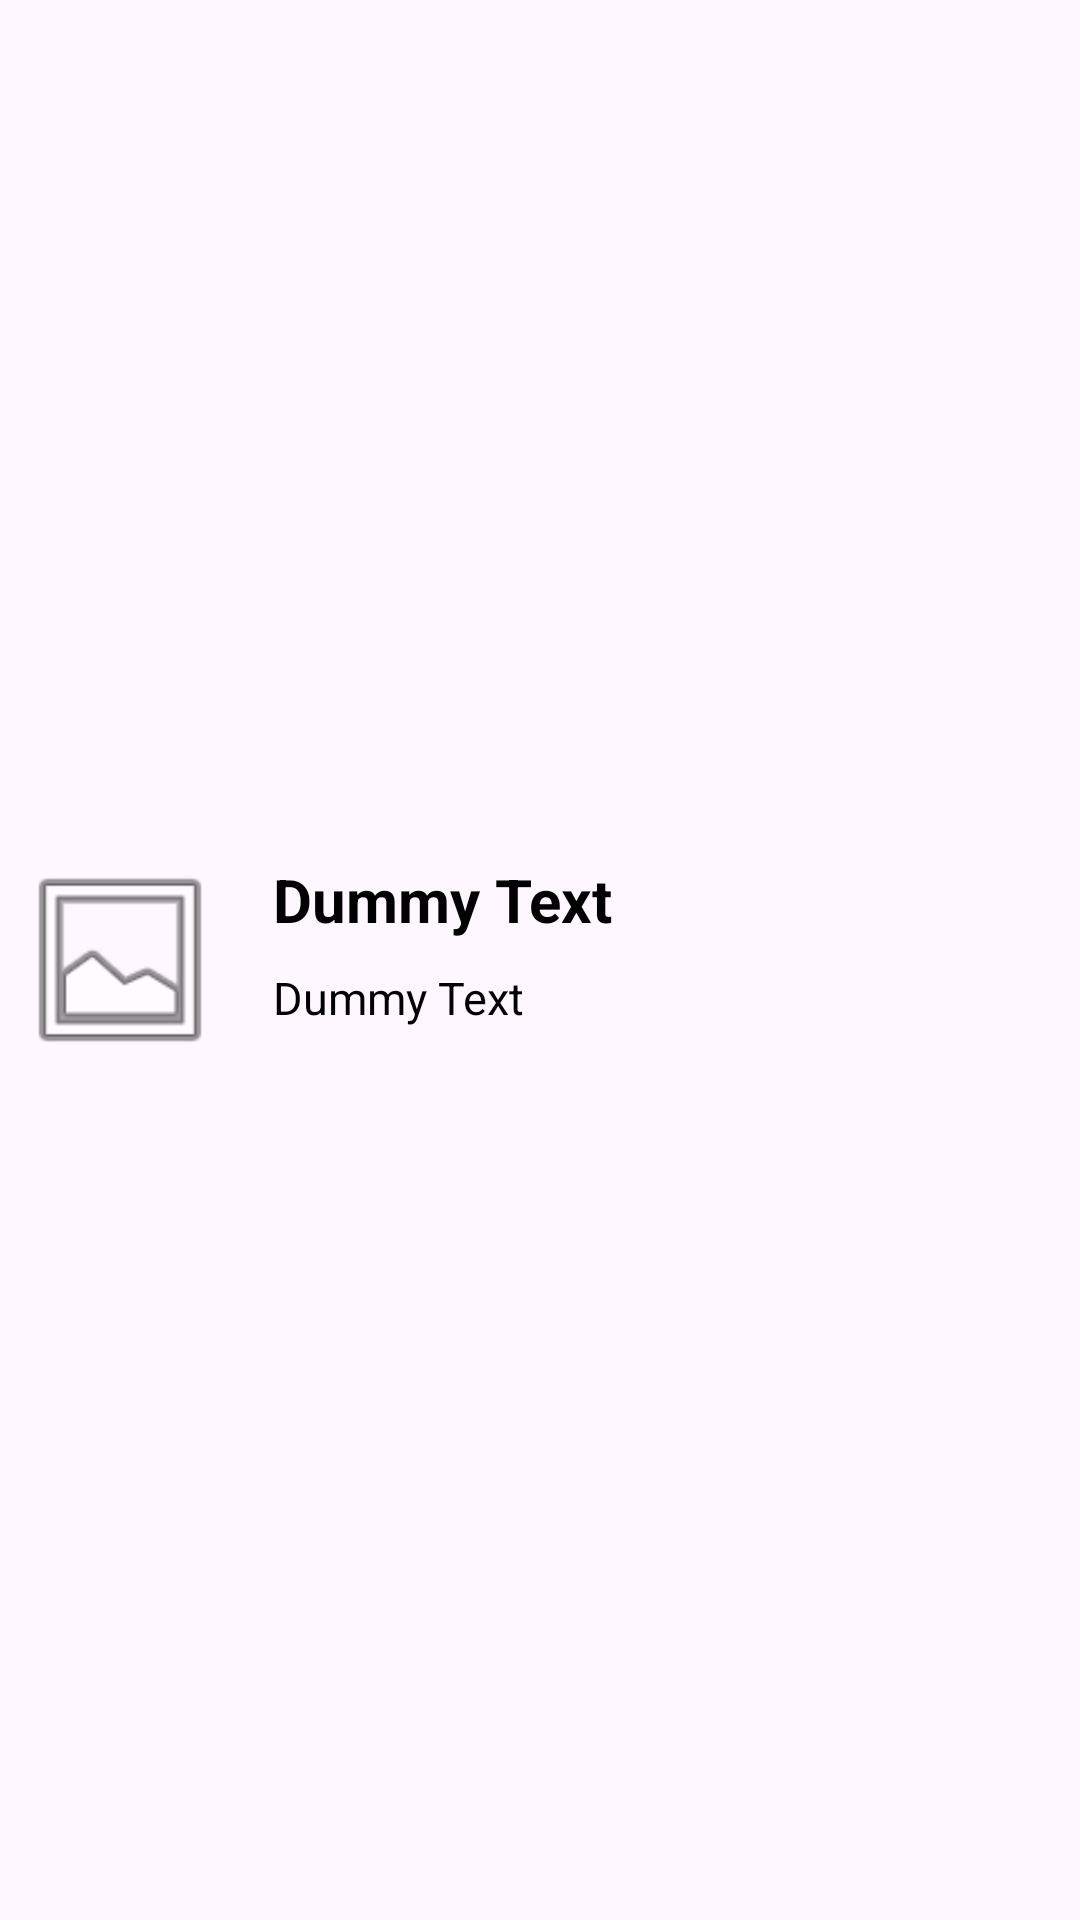

Reconstruct the res/layout file that produces this screen, plus the resources it refers to.
<!-- AndroidManifest.xml: application theme Theme.My_contact_najma -->
<!-- res/layout/contact_list_item.xml -->
<?xml version="1.0" encoding="utf-8"?>
<LinearLayout xmlns:android="http://schemas.android.com/apk/res/android"
    android:layout_width="match_parent"
    android:layout_height="wrap_content"
    android:gravity="center_vertical"
    android:orientation="horizontal"
    android:padding="4dp">

    <ImageView
        android:id="@+id/imageDocIcon"
        android:layout_width="72dp"
        android:layout_height="72dp"
        android:src="@android:drawable/ic_menu_gallery" />

    <LinearLayout
        android:layout_width="match_parent"
        android:layout_height="wrap_content"
        android:orientation="vertical">
        <TextView
            android:id="@+id/nameTextView"
            android:layout_width="wrap_content"
            android:layout_height="36dp"
            android:layout_marginTop="5dp"
            android:layout_marginLeft="15dp"
            android:text="Dummy Text"
            android:textColor="@android:color/black"
            android:textSize="20sp"
            android:textStyle="bold"/>

        <TextView
            android:id="@+id/phoneTextView"
            android:layout_width="match_parent"
            android:layout_height="36dp"
            android:layout_marginLeft="15dp"
            android:text="Dummy Text"
            android:textColor="@android:color/black"
            android:textSize="15sp" />
    </LinearLayout>


</LinearLayout>
<!-- resources referenced by this layout -->
<resources>
  <style name="Theme.My_contact_najma" parent="Base.Theme.My_contact_najma" />
  <style name="Base.Theme.My_contact_najma" parent="Theme.Material3.DayNight.NoActionBar">
          
          
      </style>
</resources>
